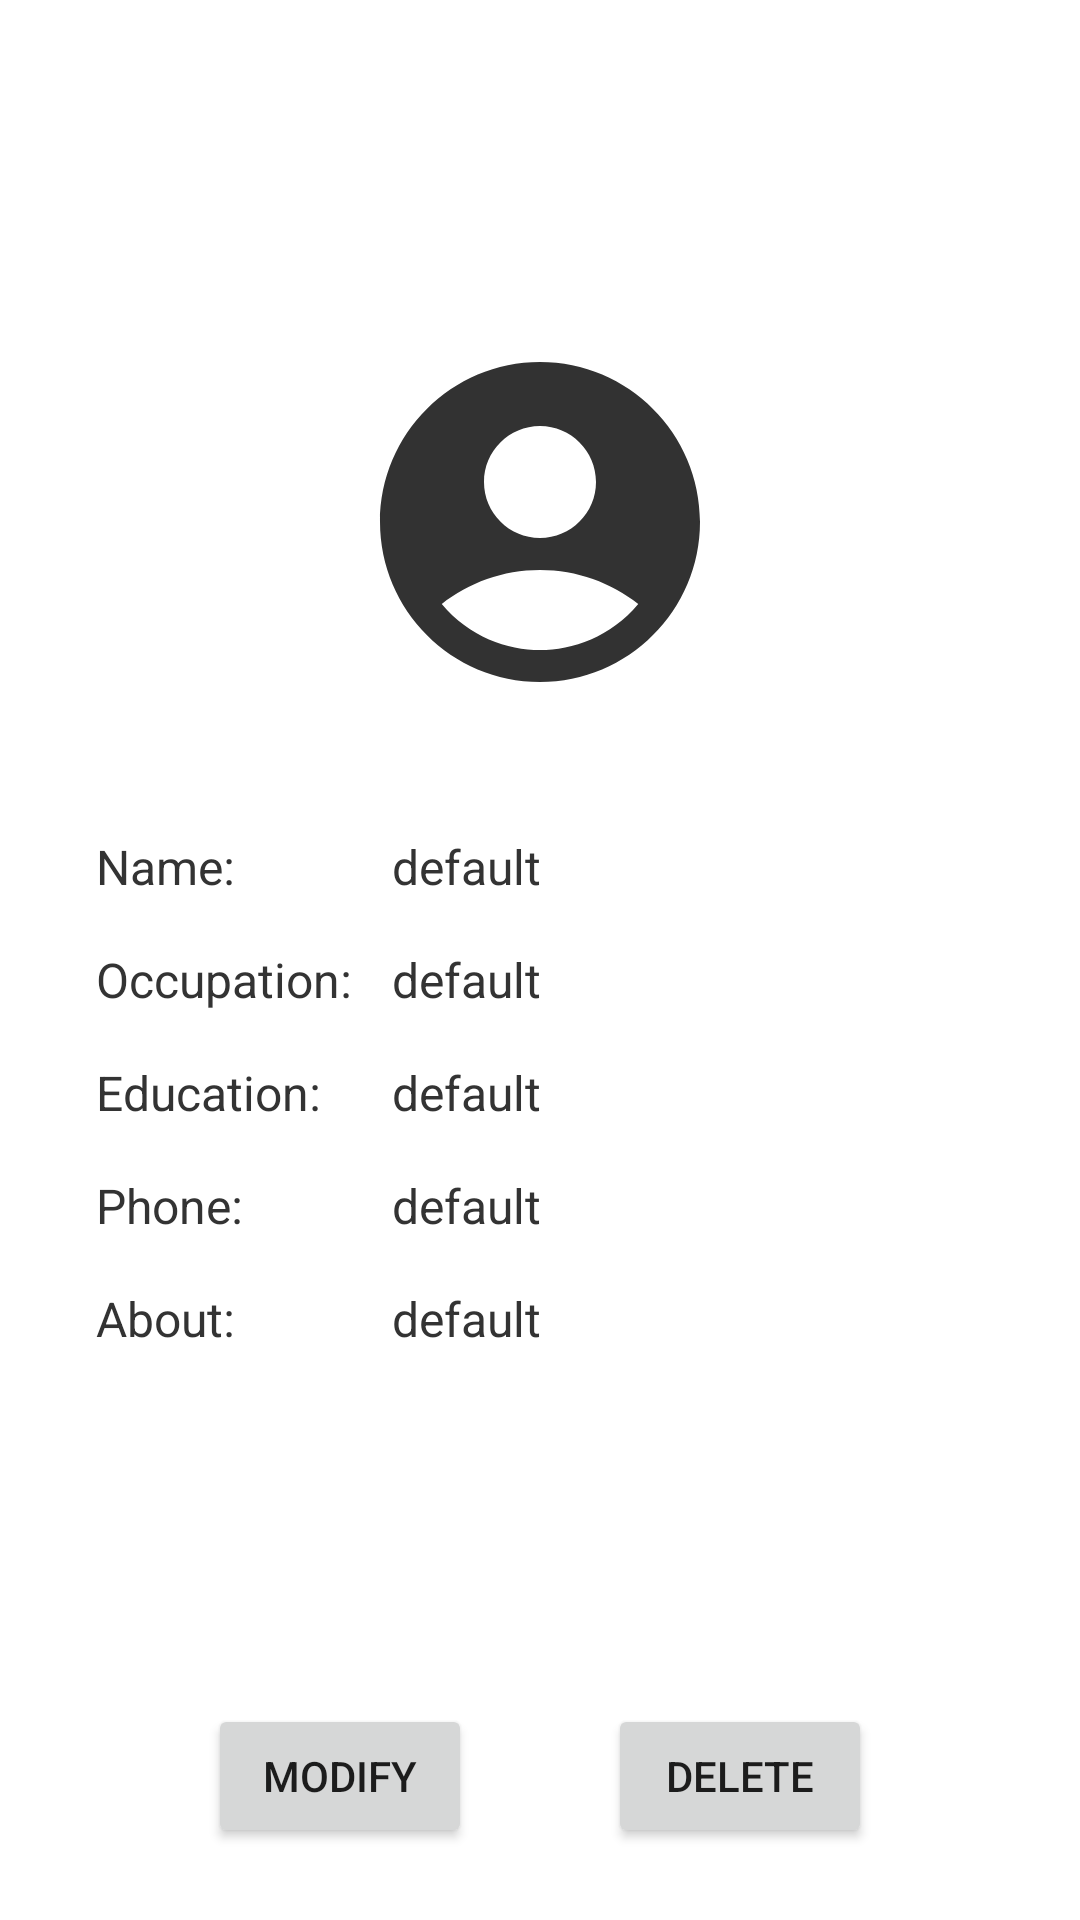

Write the Android layout XML for this screen, with the resource values it uses.
<!-- AndroidManifest.xml: application theme Theme.CrudProject -->
<!-- res/layout/fragment_user_info.xml -->
<?xml version="1.0" encoding="utf-8"?>
<androidx.constraintlayout.widget.ConstraintLayout xmlns:android="http://schemas.android.com/apk/res/android"
    xmlns:app="http://schemas.android.com/apk/res-auto"
    xmlns:tools="http://schemas.android.com/tools"
    android:id="@+id/userinfo_root_layout"
    android:layout_width="match_parent"
    android:layout_height="match_parent"
    android:background="@color/white"
    tools:context=".ui.UserInfoFragment">

    <Button
        android:id="@+id/userinfo_edit_button"
        android:layout_width="wrap_content"
        android:layout_height="wrap_content"
        android:layout_marginStart="24dp"
        android:layout_marginBottom="24dp"
        android:text="@string/modify"
        app:icon="@drawable/ic_baseline_edit_24"
        app:layout_constraintBottom_toBottomOf="parent"
        app:layout_constraintEnd_toStartOf="@+id/userinfo_delete_button"
        app:layout_constraintStart_toStartOf="parent" />

    <Button
        android:id="@+id/userinfo_delete_button"
        android:layout_width="wrap_content"
        android:layout_height="wrap_content"
        android:layout_marginEnd="24dp"
        android:layout_marginBottom="24dp"
        android:text="@string/delete"
        app:icon="@drawable/ic_baseline_delete_forever_24"
        app:layout_constraintBottom_toBottomOf="parent"
        app:layout_constraintEnd_toEndOf="parent"
        app:layout_constraintStart_toEndOf="@+id/userinfo_edit_button" />

    <androidx.constraintlayout.widget.ConstraintLayout
        android:id="@+id/userinfo_content"
        android:layout_width="0dp"
        android:layout_height="wrap_content"
        android:padding="32dp"
        app:layout_constraintBottom_toTopOf="@+id/userinfo_edit_button"
        app:layout_constraintEnd_toEndOf="parent"
        app:layout_constraintStart_toStartOf="parent"
        app:layout_constraintTop_toTopOf="parent">

        <ImageView
            android:id="@+id/imageView3"
            android:layout_width="128dp"
            android:layout_height="128dp"
            android:src="@drawable/ic_baseline_account_circle_24"
            app:layout_constraintEnd_toEndOf="parent"
            app:layout_constraintStart_toStartOf="parent"
            app:layout_constraintTop_toTopOf="parent" />


        <LinearLayout
            android:id="@+id/userinfo_name_layout"
            android:layout_width="0dp"
            android:layout_height="wrap_content"
            android:layout_marginTop="32dp"
            android:orientation="horizontal"
            android:paddingTop="8dp"
            android:paddingBottom="8dp"
            android:weightSum="3"
            app:layout_constraintEnd_toEndOf="parent"
            app:layout_constraintStart_toStartOf="parent"
            app:layout_constraintTop_toBottomOf="@+id/imageView3">

            <TextView
                android:id="@+id/userinfo_name_label"
                android:layout_width="0dp"
                android:layout_height="wrap_content"
                android:layout_weight="1"
                android:text="@string/name"
                android:textAppearance="@style/TextNormal_16pt" />

            <TextView
                android:id="@+id/userinfo_name_textview"
                android:layout_width="0dp"
                android:layout_height="wrap_content"
                android:layout_weight="2"
                android:text="@string/default_field"
                android:textAppearance="@style/TextNormal_16pt" />
        </LinearLayout>

        <LinearLayout
            android:id="@+id/userinfo_occupation_layout"
            android:layout_width="0dp"
            android:layout_height="wrap_content"
            android:orientation="horizontal"
            android:paddingTop="8dp"
            android:paddingBottom="8dp"
            android:weightSum="3"
            app:layout_constraintEnd_toEndOf="parent"
            app:layout_constraintStart_toStartOf="parent"
            app:layout_constraintTop_toBottomOf="@+id/userinfo_name_layout">

            <TextView
                android:id="@+id/userinfo_occupation_label"
                android:layout_width="0dp"
                android:layout_height="wrap_content"
                android:layout_weight="1"
                android:text="@string/occupation"
                android:textAppearance="@style/TextNormal_16pt" />

            <TextView
                android:id="@+id/userinfo_occupation_textview"
                android:layout_width="0dp"
                android:layout_height="wrap_content"
                android:layout_weight="2"
                android:text="@string/default_field"
                android:textAppearance="@style/TextNormal_16pt" />
        </LinearLayout>

        <LinearLayout
            android:id="@+id/userinfo_education_layout"
            android:layout_width="0dp"
            android:layout_height="wrap_content"
            android:orientation="horizontal"
            android:paddingTop="8dp"
            android:paddingBottom="8dp"
            android:weightSum="3"
            app:layout_constraintEnd_toEndOf="parent"
            app:layout_constraintStart_toStartOf="parent"
            app:layout_constraintTop_toBottomOf="@id/userinfo_occupation_layout">

            <TextView
                android:id="@+id/userinfo_education_label"
                android:layout_width="0dp"
                android:layout_height="wrap_content"
                android:layout_weight="1"
                android:text="@string/education"
                android:textAppearance="@style/TextNormal_16pt" />

            <TextView
                android:id="@+id/userinfo_education_textview"
                android:layout_width="0dp"
                android:layout_height="wrap_content"
                android:layout_weight="2"
                android:text="@string/default_field"
                android:textAppearance="@style/TextNormal_16pt" />
        </LinearLayout>

        <LinearLayout
            android:id="@+id/userinfo_phone_layout"
            android:layout_width="0dp"
            android:layout_height="wrap_content"
            android:orientation="horizontal"
            android:paddingTop="8dp"
            android:paddingBottom="8dp"
            android:weightSum="3"
            app:layout_constraintEnd_toEndOf="parent"
            app:layout_constraintStart_toStartOf="parent"
            app:layout_constraintTop_toBottomOf="@id/userinfo_education_layout">

            <TextView
                android:id="@+id/userinfo_phone_label"
                android:layout_width="0dp"
                android:layout_height="wrap_content"
                android:layout_weight="1"
                android:text="@string/phone"
                android:textAppearance="@style/TextNormal_16pt" />

            <TextView
                android:id="@+id/userinfo_phone_textview"
                android:layout_width="0dp"
                android:layout_height="wrap_content"
                android:layout_weight="2"
                android:text="@string/default_field"
                android:textAppearance="@style/TextNormal_16pt" />
        </LinearLayout>

        <LinearLayout
            android:id="@+id/userinfo_about_layout"
            android:layout_width="0dp"
            android:layout_height="wrap_content"
            android:orientation="horizontal"
            android:paddingTop="8dp"
            android:paddingBottom="8dp"
            android:weightSum="3"
            app:layout_constraintEnd_toEndOf="parent"
            app:layout_constraintStart_toStartOf="parent"
            app:layout_constraintTop_toBottomOf="@id/userinfo_phone_layout">

            <TextView
                android:id="@+id/userinfo_about_label"
                android:layout_width="0dp"
                android:layout_height="wrap_content"
                android:layout_weight="1"
                android:text="@string/about"
                android:textAppearance="@style/TextNormal_16pt" />

            <TextView
                android:id="@+id/userinfo_about_textview"
                android:layout_width="0dp"
                android:layout_height="wrap_content"
                android:layout_weight="2"
                android:text="@string/default_field"
                android:textAppearance="@style/TextNormal_16pt" />
        </LinearLayout>

    </androidx.constraintlayout.widget.ConstraintLayout>
</androidx.constraintlayout.widget.ConstraintLayout>
<!-- resources referenced by this layout -->
<resources>
  <color name="white">#FFFFFFFF</color>
  <!-- drawable ic_baseline_account_circle_24 (drawable) -->
  <vector android:height="48dp" android:tint="#323232"
      android:viewportHeight="24" android:viewportWidth="24"
      android:width="48dp" xmlns:android="http://schemas.android.com/apk/res/android">
      <path android:fillColor="@android:color/white" android:pathData="M12,2C6.48,2 2,6.48 2,12s4.48,10 10,10s10,-4.48 10,-10S17.52,2 12,2zM12,6c1.93,0 3.5,1.57 3.5,3.5S13.93,13 12,13s-3.5,-1.57 -3.5,-3.5S10.07,6 12,6zM12,20c-2.03,0 -4.43,-0.82 -6.14,-2.88C7.55,15.8 9.68,15 12,15s4.45,0.8 6.14,2.12C16.43,19.18 14.03,20 12,20z"/>
  </vector>
  <string name="about">About:</string>
  <string name="default_field">default</string>
  <string name="delete">Delete</string>
  <string name="education">Education:</string>
  <string name="modify">Modify</string>
  <string name="name">Name:</string>
  <string name="occupation">Occupation:</string>
  <string name="phone">Phone:</string>
  <style name="TextNormal_16pt" parent="TextAppearance.AppCompat">
          <item name="android:textColor">@color/dark_grey</item>
          <item name="android:textSize">16sp</item>
  
      </style>
  <style name="Theme.CrudProject" parent="Theme.MaterialComponents.DayNight.DarkActionBar">
          
          <item name="colorPrimary">@color/red</item>
          <item name="colorPrimaryVariant">@color/dark_red</item>
          <item name="colorOnPrimary">@color/white</item>
          
          <item name="colorSecondary">@color/red</item>
          <item name="colorSecondaryVariant">@color/dark_red</item>
          <item name="colorOnSecondary">@color/white</item>
          
          <item name="android:statusBarColor" tools:targetApi="l">?attr/colorPrimaryVariant</item>
          
          <item name="colorContainer">@color/white</item>
          <item name="android:navigationBarColor">?attr/colorPrimaryVariant</item>
      </style>
  <color name="dark_grey">#FF333333</color>
  <color name="red">#FFE43700</color>
  <color name="dark_red">#FFD43700</color>
</resources>
